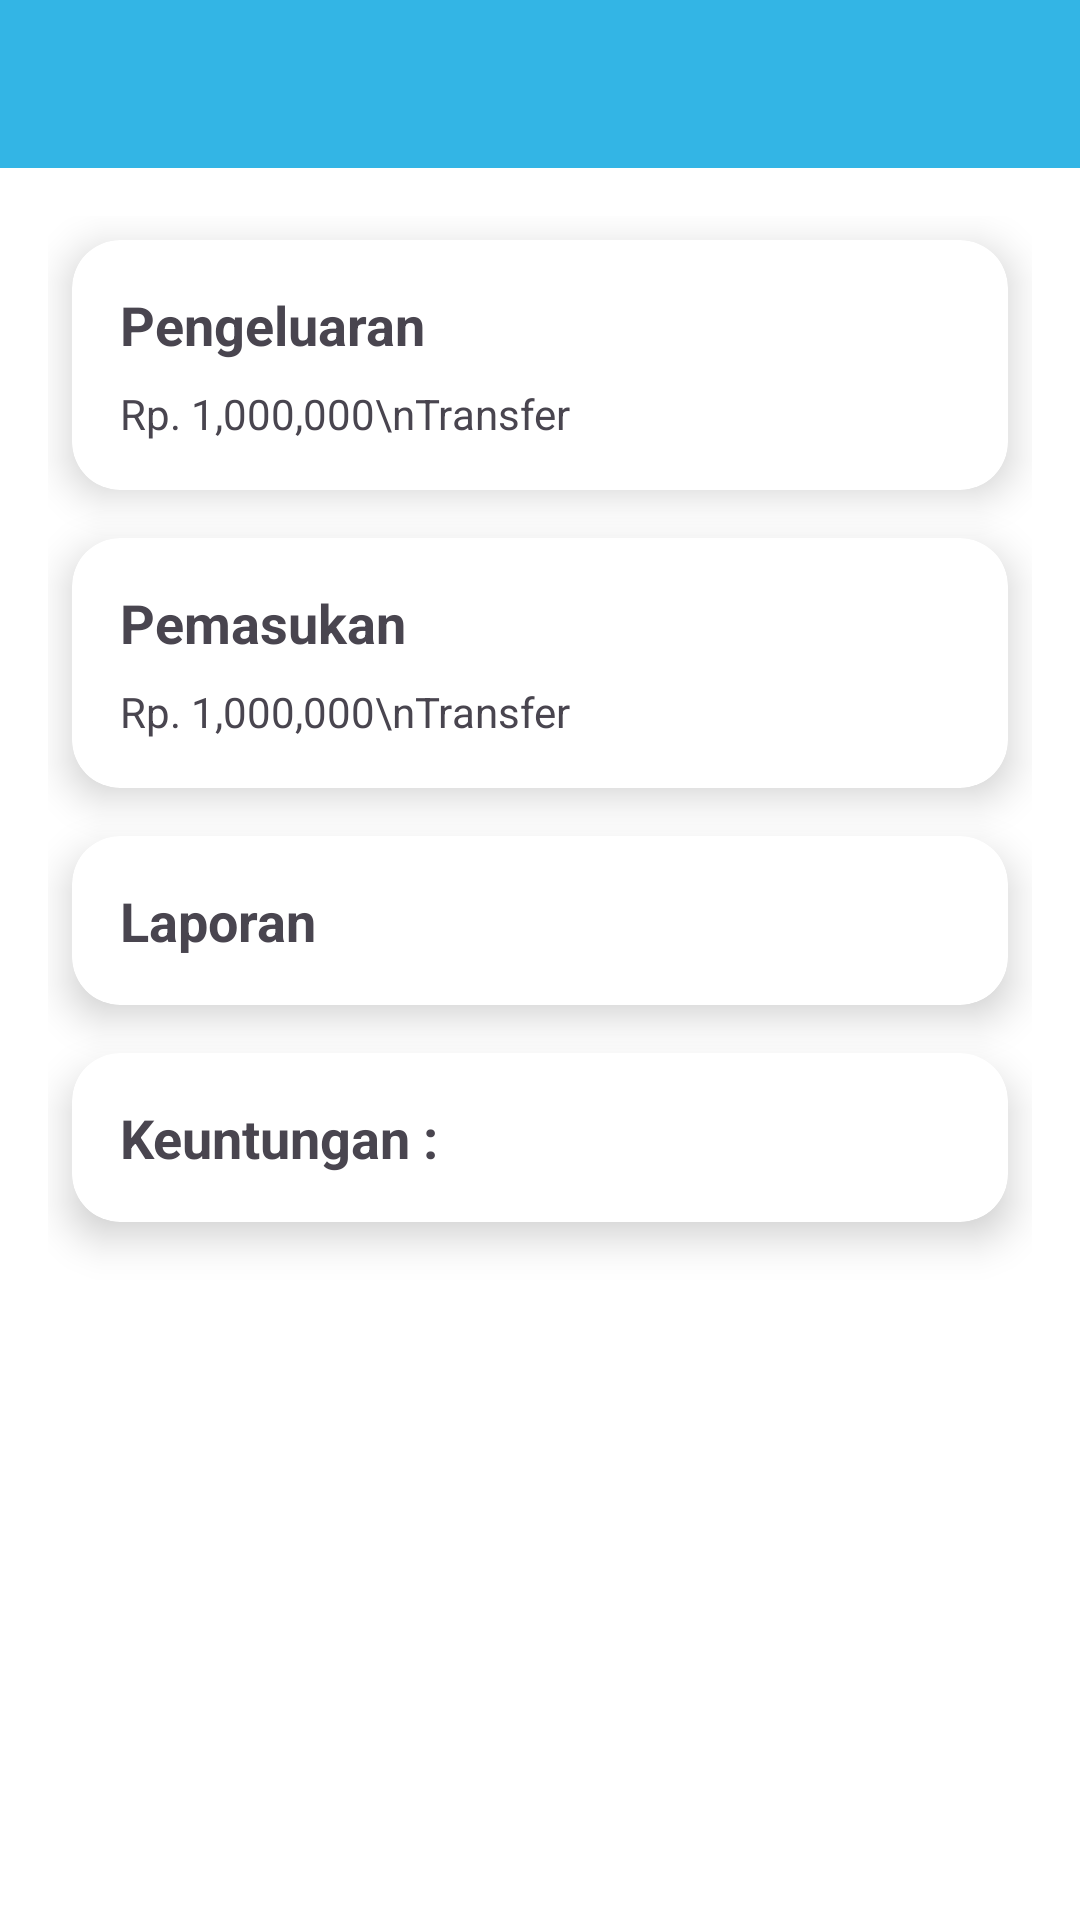

Reconstruct the res/layout file that produces this screen, plus the resources it refers to.
<!-- AndroidManifest.xml: application theme Theme.SmartKost -->
<!-- res/layout/activity_report.xml -->
<androidx.constraintlayout.widget.ConstraintLayout xmlns:android="http://schemas.android.com/apk/res/android"
    xmlns:app="http://schemas.android.com/apk/res-auto"
    xmlns:tools="http://schemas.android.com/tools"
    android:id="@+id/main"
    android:layout_width="match_parent"
    android:layout_height="match_parent"
    android:background="@android:color/white"
    tools:context=".ReportActivity">

    
    <androidx.appcompat.widget.Toolbar
        android:id="@+id/toolbar"
        android:layout_width="0dp"
        android:layout_height="56dp"
        android:background="@android:color/holo_blue_light"
        android:title="Report"
        android:titleTextColor="@android:color/white"
        app:layout_constraintTop_toTopOf="parent"
        app:layout_constraintStart_toStartOf="parent"
        app:layout_constraintEnd_toEndOf="parent" />

    
    <ScrollView
        android:layout_width="0dp"
        android:layout_height="0dp"
        android:fillViewport="true"
        app:layout_constraintTop_toBottomOf="@id/toolbar"
        app:layout_constraintStart_toStartOf="parent"
        app:layout_constraintEnd_toEndOf="parent"
        app:layout_constraintBottom_toBottomOf="parent">

        <LinearLayout
            android:layout_width="match_parent"
            android:layout_height="wrap_content"
            android:orientation="vertical"
            android:padding="16dp">

            
            <androidx.cardview.widget.CardView
                android:id="@+id/cardExpenses"
                android:layout_width="match_parent"
                android:layout_height="wrap_content"
                android:layout_marginBottom="16dp"
                app:cardCornerRadius="16dp"
                app:cardElevation="8dp"
                android:layout_margin="8dp"
                android:backgroundTint="@android:color/white">

                <LinearLayout
                    android:layout_width="match_parent"
                    android:layout_height="wrap_content"
                    android:orientation="vertical"
                    android:padding="16dp">

                    <TextView
                        android:id="@+id/tvExpenses"
                        android:layout_width="wrap_content"
                        android:layout_height="wrap_content"
                        android:text="Pengeluaran"
                        android:textStyle="bold"
                        android:textSize="18sp" />

                    <TextView
                        android:id="@+id/tvExpensesDetail"
                        android:layout_width="wrap_content"
                        android:layout_height="wrap_content"
                        android:text="Rp. 1,000,000\nTransfer"
                        android:textSize="14sp"
                        android:layout_marginTop="8dp" />
                </LinearLayout>
            </androidx.cardview.widget.CardView>

            
            <androidx.cardview.widget.CardView
                android:id="@+id/cardIncome"
                android:layout_width="match_parent"
                android:layout_height="wrap_content"
                android:layout_marginBottom="16dp"
                app:cardCornerRadius="16dp"
                app:cardElevation="8dp"
                android:layout_margin="8dp"
                android:backgroundTint="@android:color/white">

                <LinearLayout
                    android:layout_width="match_parent"
                    android:layout_height="wrap_content"
                    android:orientation="vertical"
                    android:padding="16dp">

                    <TextView
                        android:id="@+id/tvIncome"
                        android:layout_width="wrap_content"
                        android:layout_height="wrap_content"
                        android:text="Pemasukan"
                        android:textStyle="bold"
                        android:textSize="18sp" />

                    <TextView
                        android:id="@+id/tvIncomeDetail"
                        android:layout_width="wrap_content"
                        android:layout_height="wrap_content"
                        android:text="Rp. 1,000,000\nTransfer"
                        android:textSize="14sp"
                        android:layout_marginTop="8dp" />
                </LinearLayout>
            </androidx.cardview.widget.CardView>

            
            <androidx.cardview.widget.CardView
                android:id="@+id/cardReport"
                android:layout_width="match_parent"
                android:layout_height="wrap_content"
                android:layout_marginBottom="16dp"
                app:cardCornerRadius="16dp"
                app:cardElevation="8dp"
                android:layout_margin="8dp"
                android:backgroundTint="@android:color/white">

                <LinearLayout
                    android:layout_width="match_parent"
                    android:layout_height="wrap_content"
                    android:orientation="vertical"
                    android:padding="16dp">

                    <TextView
                        android:id="@+id/tvReport"
                        android:layout_width="wrap_content"
                        android:layout_height="wrap_content"
                        android:text="Laporan"
                        android:textStyle="bold"
                        android:textSize="18sp" />
                </LinearLayout>
            </androidx.cardview.widget.CardView>

            
            <androidx.cardview.widget.CardView
                android:id="@+id/cardProfit"
                android:layout_width="match_parent"
                android:layout_height="wrap_content"
                android:layout_marginBottom="16dp"
                app:cardCornerRadius="16dp"
                app:cardElevation="8dp"
                android:layout_margin="8dp"
                android:backgroundTint="@android:color/white">

                <LinearLayout
                    android:layout_width="match_parent"
                    android:layout_height="wrap_content"
                    android:orientation="vertical"
                    android:padding="16dp">

                    <TextView
                        android:id="@+id/tvProfit"
                        android:layout_width="wrap_content"
                        android:layout_height="wrap_content"
                        android:text="Keuntungan :"
                        android:textStyle="bold"
                        android:textSize="18sp" />
                </LinearLayout>
            </androidx.cardview.widget.CardView>
        </LinearLayout>
    </ScrollView>
</androidx.constraintlayout.widget.ConstraintLayout>
<!-- resources referenced by this layout -->
<resources>
  <style name="Theme.SmartKost" parent="Base.Theme.SmartKost" />
  <style name="Base.Theme.SmartKost" parent="Theme.Material3.DayNight.NoActionBar">
          
          
      </style>
</resources>
